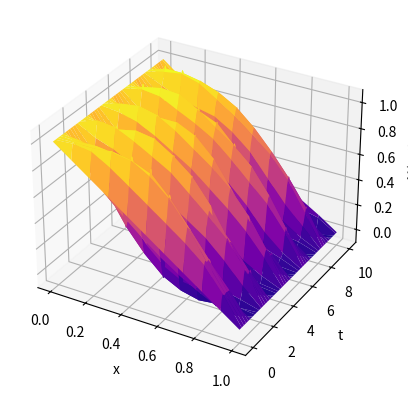

Generate this figure with matplotlib:
import matplotlib.pyplot as plt
import numpy as np


def urmat(ux0, ux1, ut0, ut1, D, h, tau):
    x = np.arange(0, 1 + h, h)
    t = np.arange(0, 10 + tau, tau)
    u = np.zeros((len(x), len(t)))
    for i in range(len(x)):
        u[i][0] = ux0(x[i])
        u[i][1] = u[i][0] + tau * ux1(x[i])
    for j in range(len(t)):
        u[0][j] = ut0(t[j])
        u[-1][j] = ut1(t[j])
    l = (D * tau / h) ** 2
    for j in range(1, len(t) - 1):
        for i in range(1, len(x) - 1):
            u[i][j + 1] = 2 * (1 - l) * u[i][j] + l * (u[i + 1][j] + u[i - 1][j]) - u[i][j - 1]

    X, T = np.meshgrid(x, t)
    fig = plt.figure()
    ax = fig.add_subplot(111, projection='3d')
    ax.plot_surface(X, T, u.T, cmap='plasma')
    ax.set_xlabel('x')
    ax.set_ylabel('t')
    ax.set_zlabel('U(x, t)')
    plt.show()


ux0 = lambda x: 1 - x
ux1 = lambda x: 1
ut0 = lambda t: 1
ut1 = lambda t: 0
D = 1
h = 0.1
tau = 0.01
urmat(ux0, ux1, ut0, ut1, D, h, tau)
